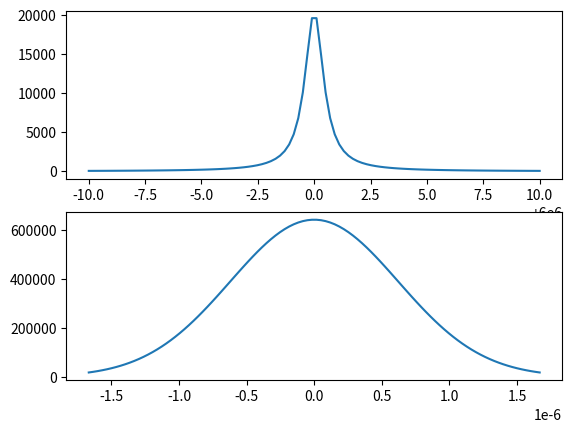

Generate this figure with matplotlib:
import numpy as np
import matplotlib.pyplot as plt

NBINS = 100

HBARC = 197.3269788e6 # eVfm
HBARC2 = HBARC*HBARC
kB = 8.6173303e-5 # eV/K
ATOMICMASSUNIT = 931.494095e6 # eV7c^2

EMIN = 5.999990e6
EMAX = 6.000010e6

Ei = 6.0e6
Ji = 1.
J0 = 0.
Gamma0 = 1.
Gamma = 1.
M = 60.
T = 250.

def breit_wigner(E, Ei, Ji, J0, Gamma0, Gamma):
    return 0.5*np.pi*HBARC2/(Ei*Ei)*(2.*Ji + 1.)/(2.*J0 + 1.)*Gamma0*Gamma/((E - Ei)*(E - Ei) + 0.25*Gamma*Gamma)
    
def maxwell(v, M, T):
    return np.sqrt(M*ATOMICMASSUNIT/(2.*np.pi*kB*T))*np.exp(-(M*ATOMICMASSUNIT*v*v)/(2*kB*T))
    
def vp(E, Ei):
    return (-2. + 2.*E*E/(Ei*Ei))/(2. +2.*E*E/(Ei*Ei))
    
energy_bins = np.linspace(EMIN, EMAX, NBINS)
v_bins = np.ones(NBINS)*vp(energy_bins, np.ones(NBINS)*Ei)

cross_section = breit_wigner(energy_bins, Ei, Ji, J0, Gamma0, Gamma)
v_dist = maxwell(v_bins, M, T)

plt.figure("Distributions")
plt.subplot(211)
plt.plot(energy_bins, cross_section)
plt.subplot(212)
plt.plot(v_bins, v_dist)